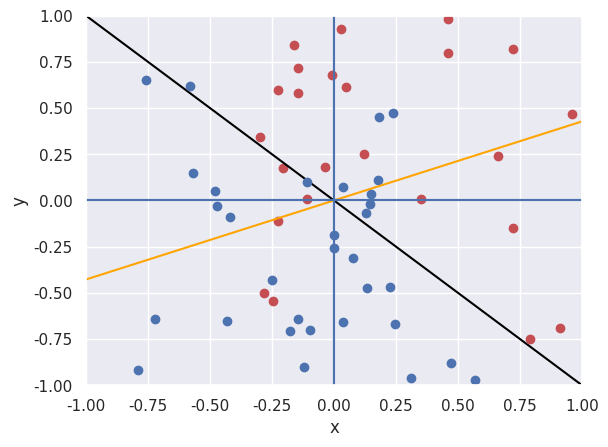

The script that saved this image:
# -*- coding: utf-8 -*-
"""
Created on Mon Mar 18 08:50:45 2019

[redacted]
"""
import numpy as np
import matplotlib.pyplot as plt
import seaborn as sns

sns.set()
np.random.seed(6)

learningRate = 0.005
space = np.linspace(-1, 1)

X = np.array([
     [ 0.72, 0.82 ], [ 0.91, -0.69 ], [ 0.46, 0.80 ],
     [ 0.03, 0.93 ], [ 0.12, 0.25 ], [ 0.96, 0.47 ],
     [ 0.79, -0.75 ], [ 0.46, 0.98 ], [ 0.66, 0.24 ],
     [ 0.72, -0.15 ], [ 0.35, 0.01 ], [ -0.16, 0.84 ],
     [ -0.04, 0.68 ], [ -0.11, 0.10 ], [ 0.31, -0.96 ],
     [ 0.00, -0.26 ], [ -0.43, -0.65 ], [ 0.57, -0.97 ],
     [ -0.47, -0.03 ], [ -0.72, -0.64 ], [ -0.57, 0.15 ],
     [ -0.25, -0.43 ], [ 0.47, -0.88 ], [ -0.12, -0.90 ],
     [ -0.58, 0.62 ], [ -0.48, 0.05 ], [ -0.79, -0.92 ],
     [ -0.42, -0.09 ], [ -0.76, 0.65 ], [ -0.77, -0.76 ]])

y = np.array([-1, -1, -1, -1, -1, -1, -1, -1, -1, -1, -1, -1, -1,
              1, 1, 1, 1, 1, 1, 1, 1, 1, 1, 1, 1, 1, 1, 1, 1, 1 ])

w = np.array([np.random.normal(), np.random.normal()])

def activation_func(z):
    return 1 if z >= 0 else -1

def plot_data():
    plt.plot(X[0:12, 0] * w[0], X[0:12, 1] * w[1], 'ro')
    plt.plot(X[13:29, 0] * w[0], X[13:29, 1] * w[1], 'bo')
    
    plt.plot(space, -space, color='black')
    plt.axis([-1, 1, -1, 1])
    plt.xlabel('x')
    plt.ylabel('y')
    
    plt.axvline()
    plt.axhline()
    plt.show()
    
def plot_data_for_linear():
    plt.plot(X[0:12, 0], X[0:12, 1], 'ro')
    plt.plot(X[13:29, 0], X[13:29, 1], 'bo')
    
    plt.axis([-1, 1, -1, 1])
    plt.xlabel('x')
    plt.ylabel('y')
    
    plt.plot(space, -space * (w[0]/w[1]), color='orange')
    
    plt.axvline()
    plt.axhline()
    plt.show()
    
plot_data()
plot_data_for_linear()